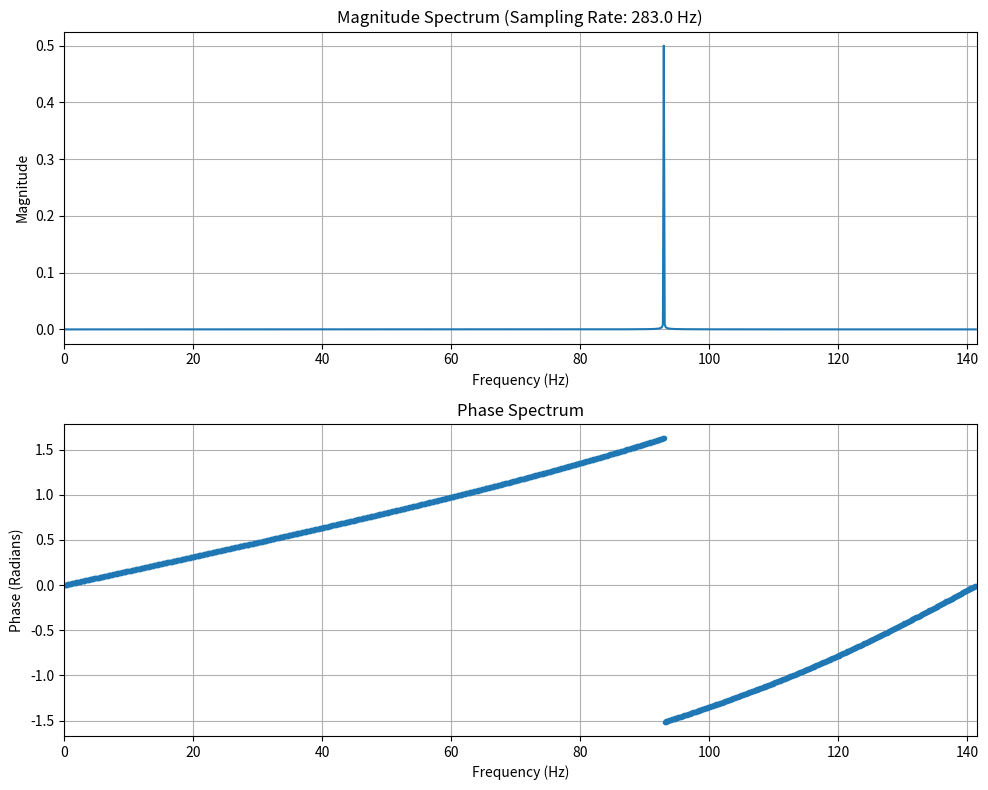

Reproduce this figure in Python.
import numpy as np
import matplotlib.pyplot as plt

# --- Signal Parameters ---
# The signal frequency is 20 kHz, which is much higher than the sampling rate (283 Hz)
# This will result in aliasing, meaning the 20 kHz signal appears at a different frequency
# in the FFT results (specifically, 20000 % 283 = ~242 Hz)
f_signal = 20000.0 # Hz (20 kHz)
Fs = 283.0         # Hz (Sampling rate)
T = 1.0 / Fs       # Sampling period
N = 2048           # Number of samples (FFT size, often a power of 2 for efficiency)

# --- Time Vector and Signal Generation ---
t = np.arange(N) * T # Time vector
# Generate a complex phasor signal: exp(j*2*pi*f*t) = cos(2*pi*f*t) + j*sin(2*pi*f*t)
# We use a real-valued signal here, as the user likely means a physical 20k Hz signal
signal = np.sin(2 * np.pi * f_signal * t)

# --- Compute FFT ---
# Use numpy.fft.fft to get the Fourier coefficients
yf = np.fft.fft(signal) / N  # Normalize by N to get correct amplitude
xf = np.fft.fftfreq(N, T)    # Frequency bins in Hz

# Filter out the symmetric part for real signals and plot only positive frequencies
xf = xf[:N//2]
yf = yf[:N//2]

# --- Calculate Magnitude and Phase ---
magnitude = np.abs(yf)   # Magnitude spectrum
phase = np.angle(yf)     # Phase spectrum (in radians)

# --- Plotting ---
fig, (ax1, ax2) = plt.subplots(2, 1, figsize=(10, 8))

# Plot Magnitude
ax1.plot(xf, magnitude)
ax1.set_xlim(0, Fs/2) # Nyquist frequency is Fs/2 = 141.5 Hz
ax1.set_xlabel('Frequency (Hz)')
ax1.set_ylabel('Magnitude')
ax1.set_title(f'Magnitude Spectrum (Sampling Rate: {Fs} Hz)')
ax1.grid()

# Plot Phase
ax2.plot(xf, phase, '.') # Use dots for discrete phase values
ax2.set_xlim(0, Fs/2)
ax2.set_xlabel('Frequency (Hz)')
ax2.set_ylabel('Phase (Radians)')
ax2.set_title('Phase Spectrum')
ax2.grid()

plt.tight_layout()
plt.show()

